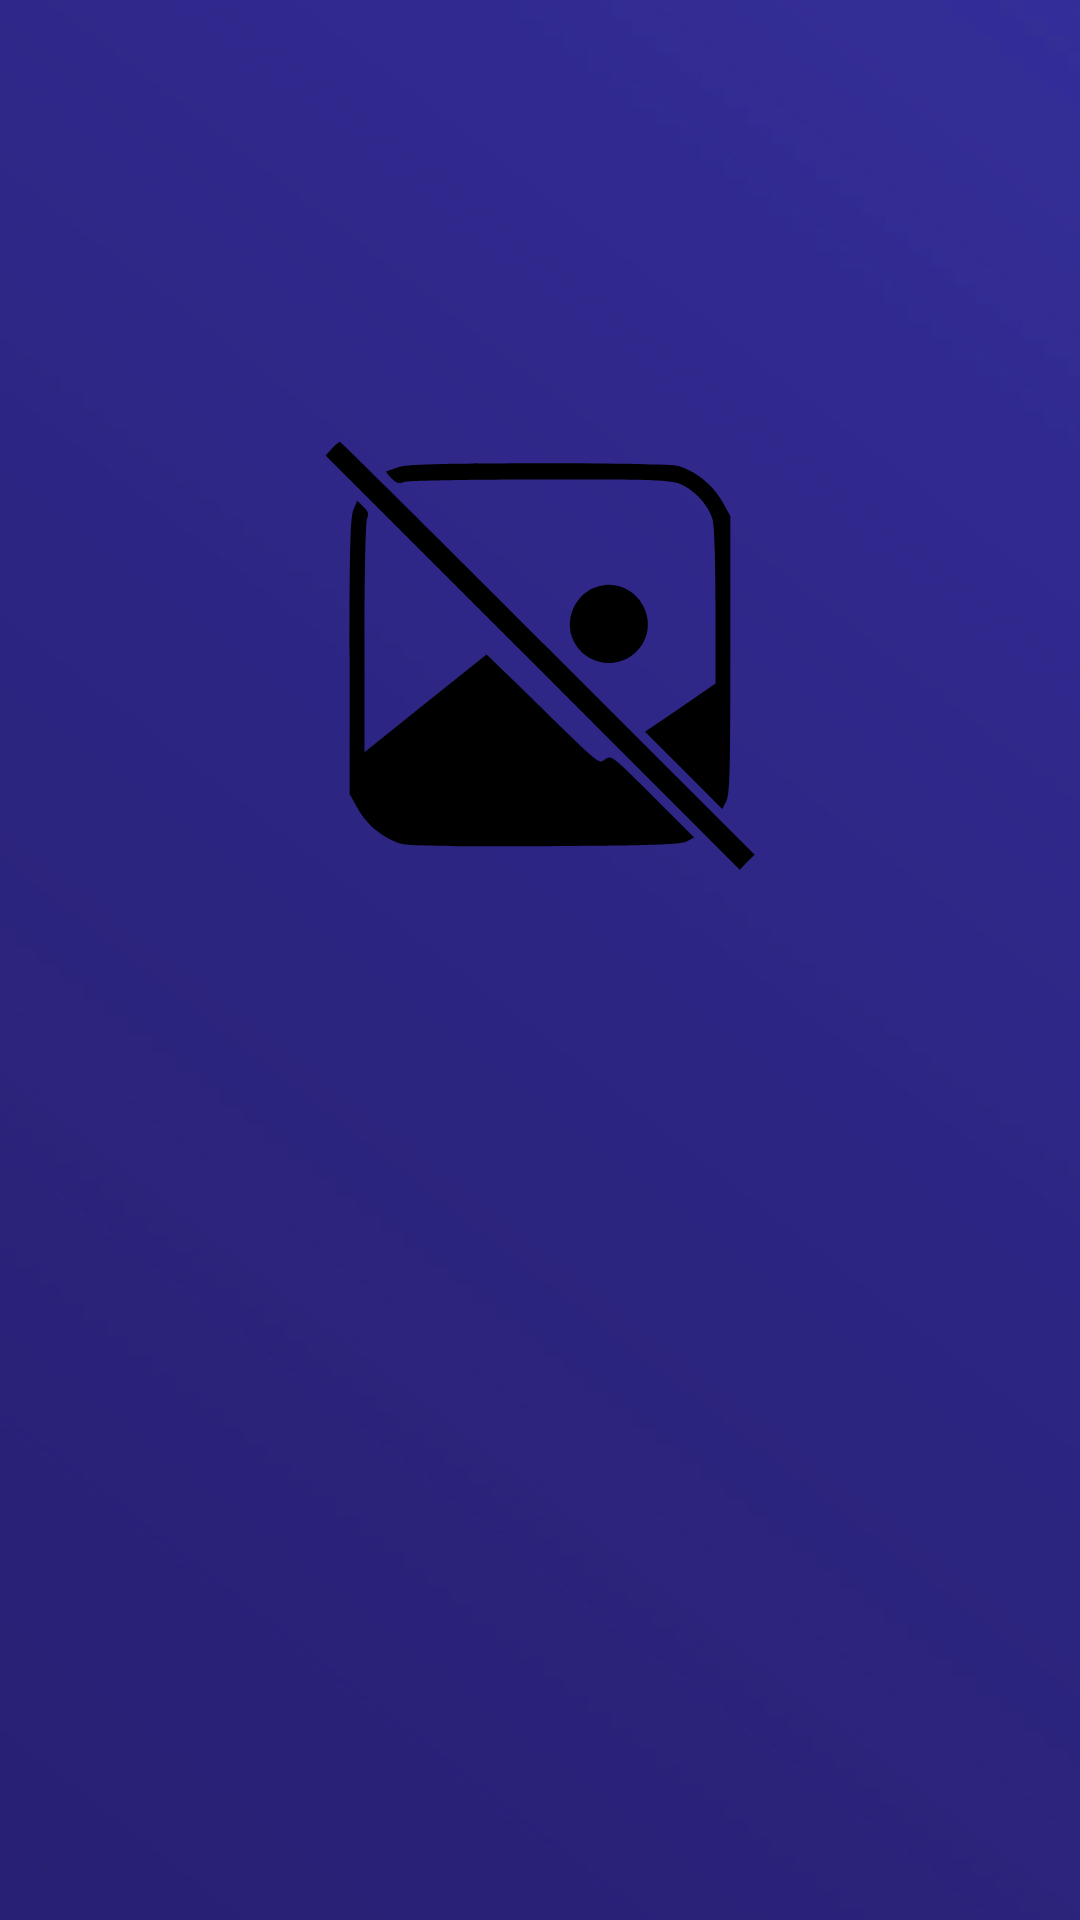

Produce the Android XML layout that renders to this screen, including the resource entries it uses.
<!-- AndroidManifest.xml: application theme Theme.LoginMozper -->
<!-- res/layout/fragment_second.xml -->
<?xml version="1.0" encoding="utf-8"?>
<androidx.constraintlayout.widget.ConstraintLayout xmlns:android="http://schemas.android.com/apk/res/android"
    xmlns:app="http://schemas.android.com/apk/res-auto"
    xmlns:tools="http://schemas.android.com/tools"
    android:layout_width="match_parent"
    android:layout_height="match_parent"
    android:background="@drawable/background_clean"
    tools:context=".ui.home.fragments.SecondFragment">


    <TextView
        android:id="@+id/employee_name"
        android:layout_width="match_parent"
        android:layout_height="wrap_content"
        android:textAlignment="center"
        android:textColor="@color/white"
        android:textAppearance="?attr/textAppearanceHeadline3"
        app:layout_constraintEnd_toEndOf="parent"
        app:layout_constraintStart_toStartOf="parent"
        app:layout_constraintTop_toTopOf="parent"/>

    <ImageView
        android:id="@+id/employee_image"
        android:layout_width="180dp"
        android:layout_height="180dp"
        android:layout_gravity="center"
        android:layout_marginTop="64dp"
        app:layout_constraintTop_toBottomOf="@+id/employee_name"
        app:layout_constraintLeft_toLeftOf="parent"
        app:layout_constraintRight_toRightOf="parent"
        app:srcCompat="@drawable/not_image_ic" />

    <TextView
        android:id="@+id/employee_description"
        android:layout_width="match_parent"
        android:layout_height="wrap_content"
        android:padding="16dp"
        android:textColor="@color/white"
        app:layout_constraintTop_toBottomOf="@+id/employee_image"
        app:layout_constraintLeft_toLeftOf="parent"
        app:layout_constraintRight_toRightOf="parent"/>

    <ImageView
        android:id="@+id/employee_rate_ic"
        android:layout_width="60dp"
        android:layout_height="60dp"
        android:layout_gravity="center"
        app:layout_constraintTop_toBottomOf="@+id/employee_description"
        app:layout_constraintLeft_toLeftOf="parent"
        app:layout_constraintRight_toRightOf="parent"
        app:srcCompat="@drawable/star_ic" />

    <TextView
        android:id="@+id/employee_rate"
        android:layout_width="match_parent"
        android:layout_height="wrap_content"
        android:padding="16dp"
        android:textColor="@color/white"
        android:textAlignment="center"
        app:layout_constraintTop_toBottomOf="@+id/employee_rate_ic"
        app:layout_constraintLeft_toLeftOf="parent"
        app:layout_constraintRight_toRightOf="parent"
        android:textAppearance="?attr/textAppearanceHeadline6"
        />

</androidx.constraintlayout.widget.ConstraintLayout>
<!-- resources referenced by this layout -->
<resources>
  <!-- drawable background_clean: png bitmap (drawable, 227478 bytes) -->
  <!-- drawable not_image_ic (drawable) -->
  <vector xmlns:android="http://schemas.android.com/apk/res/android"
      android:width="200dp"
      android:height="200dp"
      android:viewportWidth="200"
      android:viewportHeight="200">
    <path
        android:pathData="M23,23.5l-2.4,2.6 76.7,76.7 76.7,76.7 2.7,-2.8 2.8,-2.7 -76.5,-76.5c-42.1,-42.1 -76.8,-76.5 -77.1,-76.5 -0.3,-0 -1.6,1.1 -2.9,2.5z"
        android:fillColor="#000000"
        android:strokeColor="#00000000"/>
    <path
        android:pathData="M47.5,30.5c-2.2,0.8 -4.2,1.5 -4.4,1.5 -0.3,-0 0.6,1.1 1.8,2.4 1.9,2 2.8,2.3 4.8,1.5 1.4,-0.5 23.2,-0.9 50.6,-0.9 44.5,-0 48.5,0.2 52.2,1.9 5.1,2.3 10.1,7.9 11.4,12.8 0.7,2.3 1.1,15.5 1.1,32.4l0,28.5 -13,8.9 -13.1,8.9 14.3,14.3 14.3,14.3 1.5,-2.8c1.3,-2.3 1.5,-9.9 1.5,-54.2l0,-51.5 -3.1,-5.5c-3.3,-6 -9.9,-11.2 -16.2,-13 -2.3,-0.6 -22,-1 -51.7,-1 -39.2,0.1 -48.7,0.4 -52,1.5z"
        android:fillColor="#000000"
        android:strokeColor="#00000000"/>
    <path
        android:pathData="M30.9,46.2c-1.1,2.7 -1.4,13 -1.4,54.3l0,51 3.1,5.5c3.4,6.1 10,11.3 16.5,13 2.5,0.7 21,1 53.1,0.8 40.4,-0.2 49.8,-0.6 52.1,-1.7l2.8,-1.5 -15.3,-15.3c-15.1,-15.1 -15.3,-15.2 -17.6,-13.7 -2.7,1.8 -0.6,3.6 -31.8,-27l-12.2,-11.8 -22.6,18.1 -22.6,18.1 0,-41.9c0,-23.6 0.4,-43 0.9,-44.4 0.8,-2 0.5,-2.9 -1.3,-4.6l-2.3,-2.2 -1.4,3.3z"
        android:fillColor="#000000"
        android:strokeColor="#00000000"/>
    <path
        android:pathData="M118.2,76c-6.8,4.2 -9.2,13.2 -5.2,19.8 5.8,9.5 19.2,9.5 25,-0 5.6,-9.3 -1.5,-21.8 -12.5,-21.8 -2.2,-0 -5.4,0.9 -7.3,2z"
        android:fillColor="#000000"
        android:strokeColor="#00000000"/>
  </vector>
  <style name="Theme.LoginMozper" parent="Theme.MaterialComponents.DayNight.DarkActionBar">
          
          <item name="colorPrimary">@color/purple_500</item>
          <item name="colorPrimaryVariant">@color/purple_700</item>
          <item name="colorOnPrimary">@color/white</item>
          
          <item name="colorSecondary">@color/teal_200</item>
          <item name="colorSecondaryVariant">@color/teal_700</item>
          <item name="colorOnSecondary">@color/black</item>
          
          <item name="android:statusBarColor">?attr/colorPrimaryVariant</item>
          
      </style>
  <!-- not gathered from this repository: default colours our renderer supplied (Android Studio template values) -->
  <color name="purple_500">#FF6200EE</color>
  <color name="purple_700">#FF3700B3</color>
  <color name="teal_200">#FF03DAC5</color>
  <color name="teal_700">#FF018786</color>
  <color name="black">#FF000000</color>
  <color name="white">#FFFFFFFF</color>
</resources>
